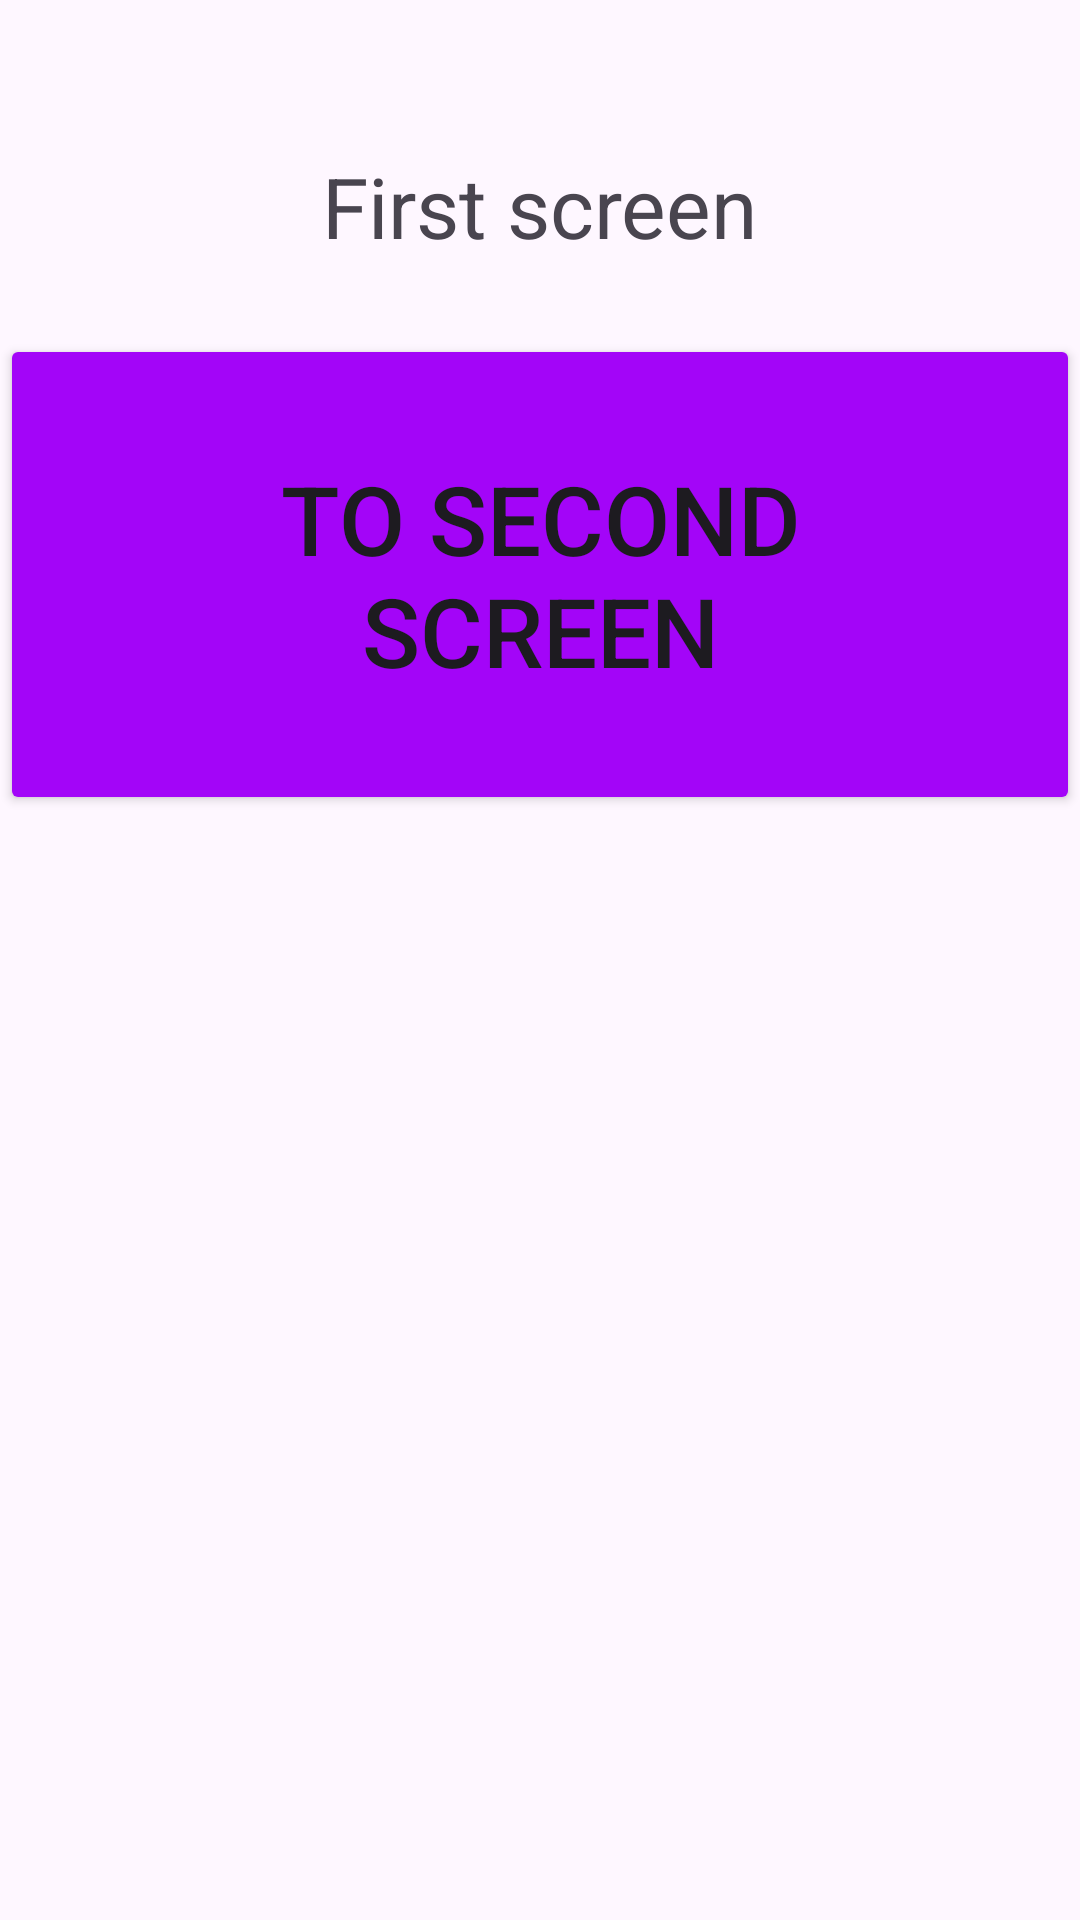

Produce the Android XML layout that renders to this screen, including the resource entries it uses.
<!-- AndroidManifest.xml: application theme Theme.HmGeeks_32 -->
<!-- res/layout/fragment_detail.xml -->
<?xml version="1.0" encoding="utf-8"?>
<FrameLayout xmlns:android="http://schemas.android.com/apk/res/android"
    xmlns:tools="http://schemas.android.com/tools"
    android:layout_width="match_parent"
    android:layout_height="match_parent"
    xmlns:app="http://schemas.android.com/apk/res-auto"
    tools:context=".DetailFragment">

    <androidx.constraintlayout.widget.ConstraintLayout
        android:layout_width="match_parent"
        android:layout_height="match_parent">

        <TextView
            android:id="@+id/tv_name"
            android:layout_width="wrap_content"
            android:layout_height="wrap_content"
            android:textSize="28sp"
            android:layout_marginTop="50dp"
            app:layout_constraintTop_toTopOf="parent"
            app:layout_constraintStart_toStartOf="parent"
            app:layout_constraintEnd_toEndOf="parent"
            android:text="First screen" />

        <Button
            android:id="@+id/btn_click"
            android:layout_width="wrap_content"
            android:layout_height="wrap_content"
            android:text="To second screen"
            android:layout_marginTop="24dp"
            android:textSize="32sp"
            android:padding="40dp"
            android:backgroundTint="#A305F8"
            app:layout_constraintStart_toStartOf="parent"
            app:layout_constraintEnd_toEndOf="parent"
            app:layout_constraintTop_toBottomOf="@+id/tv_name" />

        <TextView
            android:id="@+id/tv_desc"
            android:layout_width="wrap_content"
            android:layout_height="wrap_content"
            android:textSize="28sp"
            android:layout_marginTop="50dp"
            app:layout_constraintBottom_toBottomOf="parent"
            app:layout_constraintStart_toStartOf="parent"
            app:layout_constraintEnd_toEndOf="parent"
            tools:text="Description" />

    </androidx.constraintlayout.widget.ConstraintLayout>

</FrameLayout>
<!-- resources referenced by this layout -->
<resources>
  <style name="Theme.HmGeeks_32" parent="Base.Theme.HmGeeks_32" />
  <style name="Base.Theme.HmGeeks_32" parent="Theme.Material3.DayNight.NoActionBar">
          
          
      </style>
</resources>
